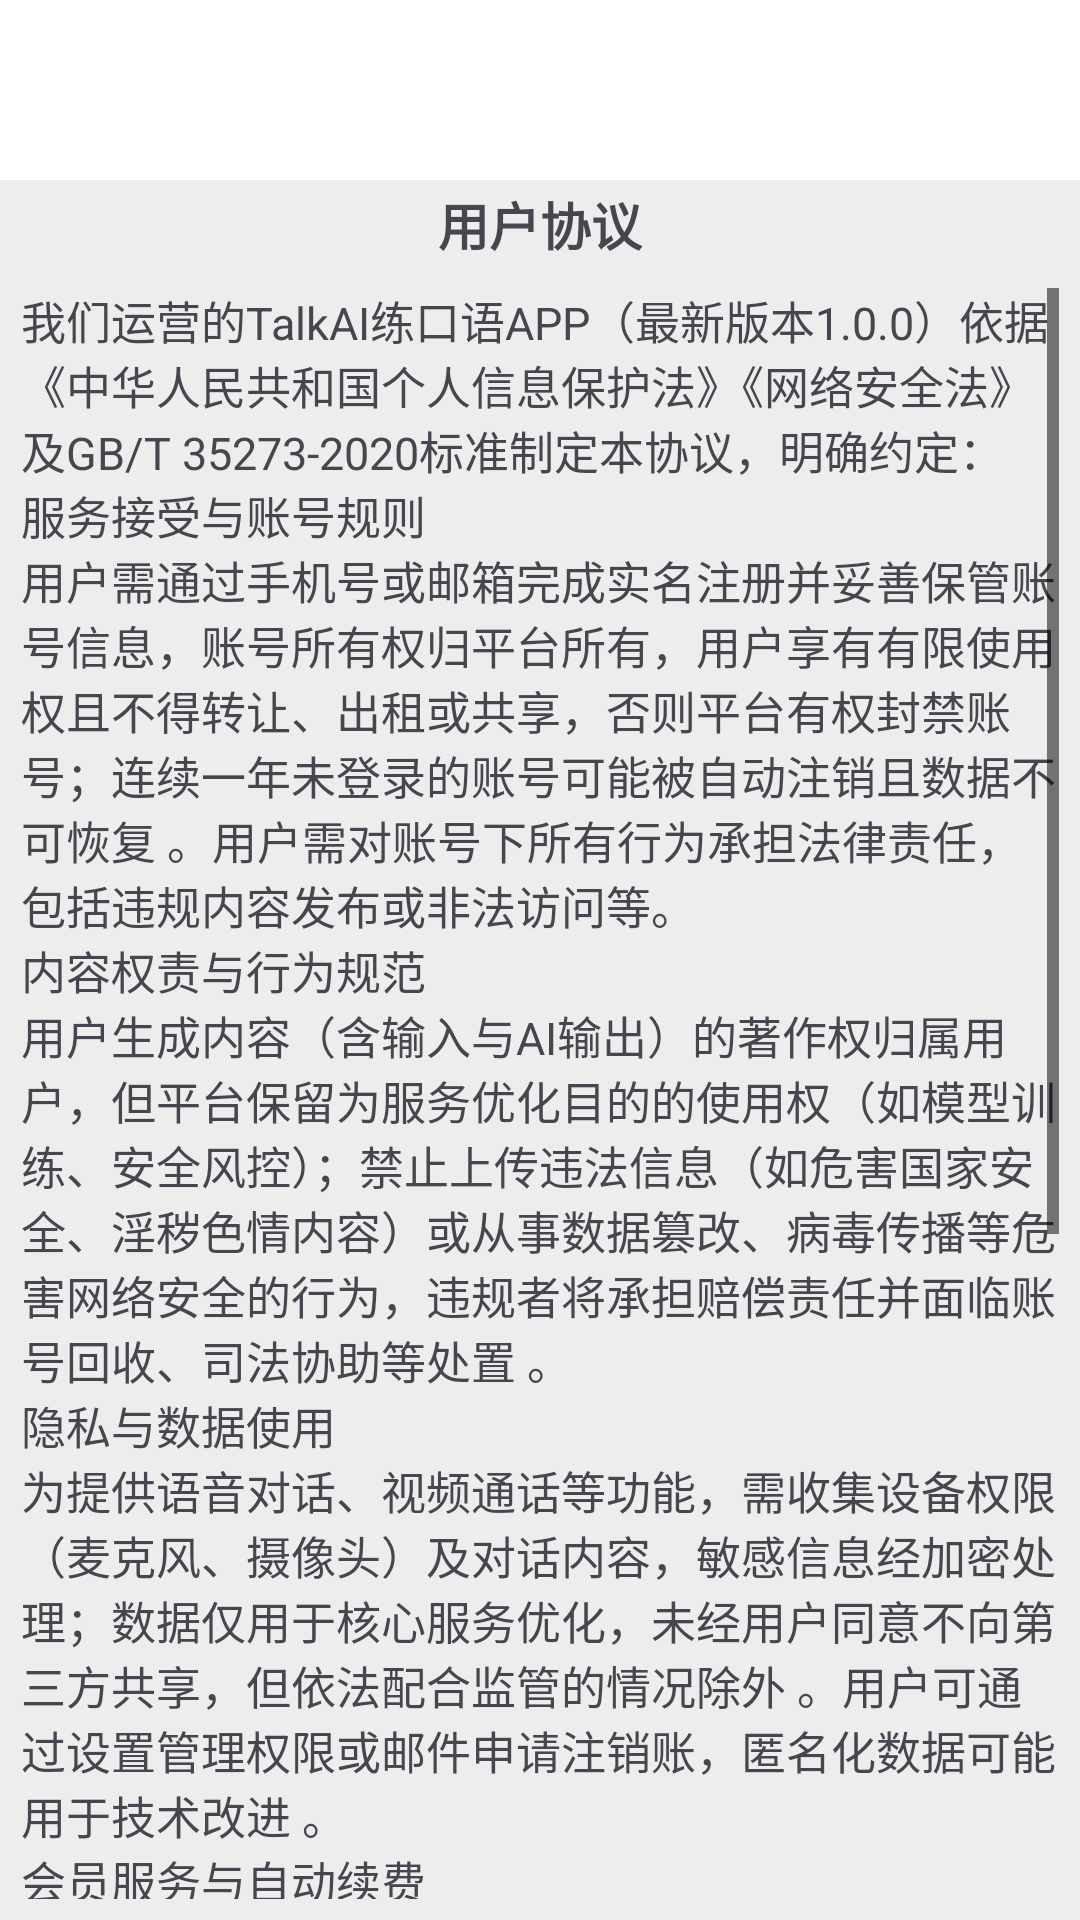

The Android layout XML behind this screen, and the referenced resources:
<!-- AndroidManifest.xml: application theme Theme.TalkAi -->
<!-- res/layout/activity_users_agreement.xml -->
<?xml version="1.0" encoding="utf-8"?>
<LinearLayout xmlns:android="http://schemas.android.com/apk/res/android"
    xmlns:app="http://schemas.android.com/apk/res-auto"
    xmlns:tools="http://schemas.android.com/tools"
    android:layout_width="match_parent"
    android:layout_height="match_parent"
    android:background="@color/me_background"
    android:orientation="vertical"
    tools:context=".ui.activity.Sheets.UsersAgreementActivity"
    >

    <LinearLayout
        android:layout_width="match_parent"
        android:layout_height="60dp"
        android:background="@color/white"
        android:orientation="horizontal">

        <ImageView
            android:id="@+id/img_back"
            android:layout_width="wrap_content"
            android:layout_height="wrap_content"
            android:layout_gravity="center"
            android:layout_marginLeft="10dp"
            android:src="@drawable/chevronleft" />

    </LinearLayout>

    <TextView
        android:layout_width="wrap_content"
        android:layout_height="wrap_content"
        android:layout_gravity="center"
        android:layout_marginTop="2dp"
        android:layout_marginBottom="2dp"
        android:text="用户协议"
        android:textSize="17sp"
        android:textStyle="bold" />

    <ScrollView
        android:layout_width="match_parent"
        android:layout_height="match_parent"
        android:padding="7dp">

        <TextView
            android:layout_width="match_parent"
            android:layout_height="match_parent"
            android:text="@string/UserDetail"
            android:textSize="15sp" />
    </ScrollView>
</LinearLayout>
<!-- resources referenced by this layout -->
<resources>
  <color name="me_background">#EDEDED</color>
  <color name="white">#FFFFFFFF</color>
  <string name="UserDetail">我们运营的TalkAI练口语APP（最新版本1.0.0）依据《中华人民共和国个人信息保护法》《网络安全法》及GB/T 35273-2020标准制定本协议，明确约定：\n服务接受与账号规则\n用户需通过手机号或邮箱完成实名注册并妥善保管账号信息，账号所有权归平台所有，用户享有有限使用权且不得转让、出租或共享，否则平台有权封禁账号；连续一年未登录的账号可能被自动注销且数据不可恢复 。用户需对账号下所有行为承担法律责任，包括违规内容发布或非法访问等。\n内容权责与行为规范\n用户生成内容（含输入与AI输出）的著作权归属用户，但平台保留为服务优化目的的使用权（如模型训练、安全风控）；禁止上传违法信息（如危害国家安全、淫秽色情内容）或从事数据篡改、病毒传播等危害网络安全的行为，违规者将承担赔偿责任并面临账号回收、司法协助等处置 。\n隐私与数据使用\n为提供语音对话、视频通话等功能，需收集设备权限（麦克风、摄像头）及对话内容，敏感信息经加密处理；数据仅用于核心服务优化，未经用户同意不向第三方共享，但依法配合监管的情况除外 。用户可通过设置管理权限或邮件申请注销账，匿名化数据可能用于技术改进 。\n会员服务与自动续费\n会员订阅含连续包月/包年选项，自动续费需在订阅期结束前24小时通过iOS/Android账户设置取消，否则将自动扣款；扣费顺序为连续包年＞年度会员＞加量包，余额不足可能导致服务中止。会员权益包括无限次对话、多语言支持及语速调节等功能，付费后不支持退款，除非因平台技术故障导致服务不可用。\n免责声明与责任限制\n平台不保证AI输出的绝对准确性，用户应自行判断内容适用性；因网络故障、不可抗力（如自然灾害）导致的服务中断，平台不承担赔偿责任 。未成年人使用需监护人同意，且监护人应监督其遵守协议条款 。\n协议修改与争议解决\n平台有权根据法律法规或业务需求修订协议，重大变更将通过APP公告通知，继续使用视为接受修改 。争议需优先协商解决，协商不成则提交深圳市南山区人民法院诉讼管辖\n。</string>
  <style name="Theme.TalkAi" parent="Base.Theme.TalkAi" />
  <style name="Base.Theme.TalkAi" parent="Theme.Material3.DayNight.NoActionBar">
              <item name="colorPrimary">@color/colorPrimary</item>
              <item name="colorPrimaryDark">@color/colorPrimaryDark</item>
              <item name="colorAccent">@color/blue</item>
  
          <item name="android:textColorPrimary">@color/text_color_primary</item>
          <item name="android:textColorSecondary">@color/text_color_secondary</item>
          <item name="colorOnPrimary">@android:color/black</item>
      </style>
  <color name="colorPrimary">#F3F3F3</color>
  <color name="colorPrimaryDark">#F3F3F3</color>
  <color name="blue">#29A9E3</color>
  <color name="text_color_primary">#FF000000</color>
  <color name="text_color_secondary">#FF000000</color>
</resources>
